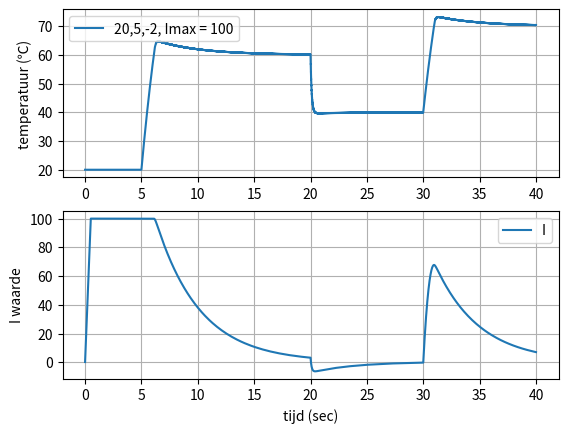

Python code for this plot:
import matplotlib.pyplot as plt
import numpy as np

T = 20              #starttemperatuur
beta = 60           #gewenste temperatuur
dt = 0.001          #tijdstap
tijd = 40           #maximale tijd

#constantes voor P, I en D termen en Imax
Kp = 20
Ki = 5
Kd = -2
Imax = 100

#klaarzetten bepaalde variabelen
I = 0
D = 0
e = beta - T

tijdarray = np.arange(0., tijd, dt)         #array voor tijd maken
temp = np.array([])                         #array voor temperatuur
Ix = np.array([])                           #array voor I term subplot

for t in tijdarray:
    if (0<t<5):                             #voor het vasthouden, wil je dit niet hebben maak hier een comment van
        T=20
    if (t==20):                             #veranderd de gewenste waarde
        beta = 40
    if (t==30):
        beta = 70
    
    vorige_T = T                            #dit is voor de D term
    e = beta - T                            #berekent de fout, het verschil tussen de gewenste en huidige waarde
    P = Kp * e                              #P term
    I = I + Ki*e*dt                         #I term
    if (I >= Imax):                         #I mag niet uitkomen boven de maximaal ingestelde waarde
        I = Imax 
    
    T = T + 50*dt * (1 - (T / 150))         #logistieke groei van temperatuur met een limiet van 150 graden   
    if (P+I+D < 0):
        T = T + (P+D)*dt   
        if (I != Imax):                     #de clamping, als hij niet maximaal is dan wordt de integraal er ook bij opgeteld
            T = T + I*dt
    
    D = ((T - vorige_T) / dt) * Kd          #D term, moet nu onderaan zodat hij de vorige T en nieuwe T verwerkt
    
    temp = np.append(temp,T)
    Ix = np.append(Ix, I)
    
#dit gedeelte maakt de plot met matplotlib 

plt.subplot(211)
plt.grid(True)                                                 
plt.plot(tijdarray,temp,label='20,5,-2, Imax = 100')      
plt.ylabel('temperatuur (℃)') 
leg = plt.legend()

#naakt een mooie subplot

plt.subplot(212)
plt.grid(True)
plt.plot(tijdarray,Ix, label='I')
plt.xlabel('tijd (sec)')
leg = plt.legend()
plt.ylabel('I waarde')
